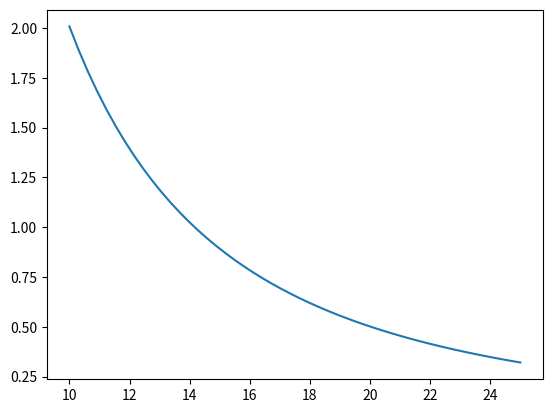

Here is the Python script that generated this plot:
"""
Inputs: v_stall, v_cruise, configuration, mtom, n_hops, energy density battery, clmax, rate of climb, h_hop, n_hops, roc_vtol

required inputs: mtom, nhops, thop, rocvtol

assumptions: rocvtol = 1m/s, roccruise = 1

Outputs: Wing surface, battery mass, power/thrust required, lift over drag

todo = nhops plot, provide l/d to Jan, tell billie size watts or kg, add timeline with elli, miko: weight + nhops

"""
import matplotlib.pyplot as plt
import numpy as np
#import ElectricDroneSizing as eds


class Configuration:
    def __init__(self, name, v_stall, v_cruise, cl_max, cd_0, cd_vtol, eta_p, e, ar, h_cruise, h_ceiling, mtom, roc,
                 VTOL, n_prop, h_hop, n_hops, roc_vtol, power_ttc):
        """
        class of aircraft type

        :param name: name of the architecture
        :param v_stall: stall speed of the architecture
        :param v_cruise: cruise speed of the architecture
        :param cl_max: maximum lift coefficient of the architecture
        :param cd_0: zero-lift-drag coefficient
        :param cd_vtol: drag coefficient in case of vtol
        :param eta_p: propulsive efficiency
        :param e: oswald efficiency factor
        :param ar: aspect ratio
        :param h_cruise: cruise altitude
        :param h_ceiling: service ceiling altitude
        :param mtom: maxium take-off mass
        :param roc: rate off climb required during flight
        :param VTOL: True/False, whether you need vtol or not
        :param n_prop: amount of proppelors used (use one for general comparison)
        :param t_hop: TO + Land + Hover time per hop
        :param n_hops: amount of hops needed per mission
        :param roc_vtol: rate of climb required for vtol
        """
        self.name = name
        self.v_stall = v_stall
        self.v_cruise = v_cruise
        self.v_max = self.v_cruise * 1.25
        self.cl_max = cl_max
        self.cd_0 = cd_0
        self.cd_vtol = cd_vtol
        self.eta_p = eta_p
        self.e = e
        self.ar = ar
        self.h_cruise = h_cruise
        self.h_ceiling = h_ceiling
        self.k = 1 / (np.pi * e * ar)
        self.lift_drag_max = 10
        self.mtom = mtom
        self.v_take_off = self.v_stall * 1.15
        self.cl_take_off = self.cl_max / 1.21
        self.cd_take_off = self.cd_0 + self.k * self.cl_take_off ** 2
        self.roc = roc
        self.n_prop = n_prop
        self.s_ratio = 1.2
        self.t_cruise = d_flight / self.v_cruise
        self.h_hop = h_hop
        self.n_hops = n_hops
        self.roc_vtol = roc_vtol
        self.plot = True
        optimisation = True
        if optimisation:
            self.plot = False
        self.power_consumption_flight_controller = 20
        self.power_consumption_ttc = power_ttc
        self.power_consumption_payload = 35

        # self.t_mission = 4 * 3600
        plot_nhops = False

        def calc_isa(h):
            """
            function calculating the isa properties at a function

            :type h: float
            :arg h: altitude at which you want to fly
            :return T: temperature at altitude, p: pressure at altitude, rho: density at altitude
            """
            a = -0.0065
            p0 = 101325.0
            T0 = 288.15
            h0 = 0
            R = 287
            T = T0 + a * (h - h0)
            p = p0 * (T / T0) ** (-(g / (a * R)))
            rho = p / (R * T)
            return T, p, rho

        def wing_loading_stall(v_stall, cl_max):
            """
            function determining the wing loading required to prevent stalling before required stall speed

            :param v_stall: Minimum stall speed determined
            :param cl_max: Maximum lift coefficient
            :return: wing_loading: wing loading at stall
            """
            wing_loading = 0.5 * v_stall ** 2 * rho_0 * cl_max
            return wing_loading

        def required_power_flight(v, ws):
            """
            Function describing the required power to fly at max speed

            :param v_max: maximum speed of the plane
            :param ws: wing loading
            :return: weight over power required to fly at max speed
            """
            weight_power = eta_p / (0.5 * rho_0 * v ** 3 * cd_0 / ws + 2 * self.k * ws / (self.rho_cruise * v))
            return weight_power

        def required_power_ceiling(ws):
            """
            Function determining the weight over power required to fly at service ceiling

            :param ws: wing loading
            :return: weight over power required to fly at max speed
            """
            rho_ceiling = calc_isa(h_ceiling)[2]
            sigma_ceiling = rho_0 / rho_ceiling
            weight_power = sigma_ceiling / (np.sqrt(2 * ws / (rho_ceiling * np.sqrt(3 * cd_0 / self.k))) * 1.155 / (
                        self.lift_drag_max * eta_p))
            return weight_power

        def required_power_rate_of_climb(ws):
            weight_power = 1 / (
                        self.roc / eta_p + np.sqrt(2 * ws / (self.rho_cruise * np.sqrt(3 * cd_0 / self.k))) * 1.155 / (
                            self.lift_drag_max * eta_p))
            return weight_power

        if VTOL:
            def required_power_vtol(ws):
                """
                function determining the power required to take off vertically
                :param ws: wing sizing
                :return: power required to take off vertically
                """
                tw = 1.2 * (1 + cd_vtol * 0.5 * rho_0 * self.roc_vtol ** 2 * self.s_ratio / ws)
                treq = tw * self.mtom * g
                fm = 0.4742 * treq ** 0.0793
                dl = 3.2261 * self.mtom + 74.991
                sp = self.mtom * g / (dl * self.n_prop)
                vh = np.sqrt(treq / (2 * rho_0 * sp))
                vi = (-self.roc_vtol / (2 * vh) + np.sqrt((self.roc_vtol / (2 * vh)) ** 2 + 1)) * vh
                pwreq = 1 / (treq * vi / (fm * self.mtom * g))
                return pwreq

        def lift_drag(ws):
            tw = 0.5 * self.rho_cruise * v_cruise ** 2 * cd_0 / ws + self.k * ws / (
                        0.5 * self.rho_cruise * v_cruise ** 2)
            ld = 1 / tw
            return ld

        def operation_cost(n_hops, mission_time):
            fixed_cost = 2500
            n_workers = 2
            amount_farms = 40
            days_work = np.ceil(amount_farms / n_hops)
            salary = 80
            supervision_cost = n_workers * (days_work * salary * (mission_time / 3600))
            operation_cost = fixed_cost + supervision_cost
            return operation_cost

        def battery_cost(energy_wh):
            return energy_wh

        '''
        def maintenance_cost(n_hops, airframe_cost):
            n_flights = np.ceil(80 / n_hops)
            return n_flights * airframe_cost / 2
        '''

        self.rho_cruise = calc_isa(h_cruise)[2]
        self.wing_loading_max = wing_loading_stall(v_stall, cl_max)

        # -------- Plotting ------------
        wingloading = np.ones(5)
        wingloading = wingloading * self.wing_loading_max
        begin = 10
        end = self.wing_loading_max * 1.1
        ws = np.arange(begin, end)
        a = required_power_ceiling(ws)
        b = required_power_flight(self.v_max, ws)
        cruise = required_power_flight(self.v_cruise, ws)
        c = required_power_rate_of_climb(ws)
        if VTOL:
            d = required_power_vtol(ws)

        '''
        Design requirements:

        prop: design towards top right

        above ceiling req
        below vmax req
        left of stall req
        '''
        if self.plot:
            plt.plot(ws, a, label='ceiling req')
            plt.plot(ws, b, label='vmax req')
            plt.plot(ws, cruise, label='cruise power needed, not design limiting')
            plt.plot(ws, c, label='roc req')
            if VTOL:
                plt.plot(ws, d, label='vtol req')
            plt.plot(wingloading, np.linspace(0, 3, 5), label='stall req')
            plt.xlabel('W/S')
            plt.ylabel('W/P')
            plt.legend()
            plt.grid()
            plt.title(f'W/S-W/P of {self.name}')
            plt.show()

        # ------- Design Selection --------

        if optimisation:
            self.wing_loading_design = self.wing_loading_max
            self.power_loading_design_cruise = required_power_flight(self.v_cruise, self.wing_loading_design)
            if VTOL:
                self.power_loading_design_vtol = required_power_vtol(self.wing_loading_design)
        else:
            self.wing_loading_design = float(input('Choose design point W/S: '))
            self.power_loading_design_cruise = float(input('Choose design point W/P cruise: '))
            if VTOL:
                self.power_loading_design_vtol = float(input('Choose design point W/P vtol: '))

        self.wing_surface = self.mtom * g / self.wing_loading_design
        self.power_required_cruise = self.mtom * g / self.power_loading_design_cruise
        self.battery_mass_vtol = 0
        self.t_mission = self.t_cruise

        self.energy_required_payload = self.power_consumption_payload * self.t_mission / 3600
        self.energy_required_flight_controller = self.power_consumption_flight_controller * self.t_mission / 3600
        self.energy_required_cruise = self.power_required_cruise * self.t_cruise / 3600 * 1.25

        self.energy_required = self.energy_required_cruise + self.energy_required_payload + self.energy_required_flight_controller

        if VTOL:
            self.power_required_vtol = self.mtom * g / self.power_loading_design_vtol
            self.t_hop = self.h_hop / self.roc_vtol
            self.t_hops = self.n_hops * self.t_hop * 2.5
            self.energy_required_vtol = self.power_required_vtol * self.t_hops / 3600
            self.battery_mass_vtol = self.energy_required_vtol / energy_density
            self.t_mission += self.t_hops
            self.energy_required += self.energy_required_vtol

        self.battery_mass_cruise = self.energy_required_cruise / energy_density
        self.lift_drag_cruise = lift_drag(self.wing_loading_design)

        self.battery_mass_payload = self.energy_required_payload / energy_density

        self.battery_mass_flight_controller = self.energy_required_flight_controller / energy_density

        self.battery_mass_total = self.battery_mass_vtol + self.battery_mass_cruise + self.battery_mass_flight_controller

        if VTOL:
            if plot_nhops:
                plt.plot(n_hops,
                         self.battery_mass_vtol + self.battery_mass_payload + self.battery_mass_flight_controller,
                         label=f'{self.name}')
                plt.xlabel('nhops')
                plt.ylabel('battery mass')
                plt.legend()
                plt.title(f'battery mass in function of number of hubs for {self.name}')
                plt.grid()
                plt.show()

        self.operation_cost = operation_cost(self.n_hops, self.t_mission)
        self.battery_cost = battery_cost(self.energy_required)
        # self.maintenance_cost = maintenance_cost(self.n_hops, self.airframe_cost)

        self.total_cost = self.operation_cost


rho_0 = 1.225
g = 9.81
d_flight = 80000
energy_density = 200


def weight_jan():
    weight = [[], []]
    hops = []
    cost = [[], []]
    W_montailsitter = 0
    W_monpuffin = 0
    W_monbibrid = 0
    mtailsitter = 60  # originial mass estimation
    m_puffin = 10
    m_bibrid = 10
    n_hops_tailsitter = 15
    n_hops_bibrid = 10

    for i in range(1, 41):
        n_hops = i
        hops.append(i)
        for i in range(100):  # converge mtom
            tailsitter = Configuration('Tailsitter', 15, 30, 1.4, 0.02, 0.5, 0.8, 0.75, 10, 2000, 5000, mtailsitter, 2,
                                       True, 1, 15, n_hops, 0.65, 6.5)
            W_montailsitter = (
                                          tailsitter.battery_mass_payload + tailsitter.battery_mass_vtol + tailsitter.battery_mass_flight_controller) * 9.81
            mtailsitter = \
                eds.sizing(0.8, energy_density * 3600, d_flight, tailsitter.lift_drag_cruise, 0.05, g, 8 * 9.81,
                           W_montailsitter, 0.5 * 9.81, eds.our_a, eds.our_b, 1, False)[4] / 9.81
            costtailsitter = tailsitter.total_cost

            puffin = Configuration('Puffin', 15, 30, 1.4, 0.02, 0, 0.8, 0.75, 10, 2000, 5000, m_puffin, 2, False, 1, 0,
                                   1, 2, 6.5)
            W_monpuffin = (
                                  puffin.battery_mass_payload + puffin.battery_mass_vtol + puffin.battery_mass_flight_controller) * 9.81
            m_puffin = \
                eds.sizing(0.8, energy_density * 3600, d_flight, puffin.lift_drag_cruise, 0.05, g, 8 * 9.81,
                           W_monpuffin,
                           0.5 * 9.81, eds.our_a, eds.our_b, 1, False)[4] / 9.81
            costpuffin = puffin.total_cost

            bibrid = Configuration('Hybrid', 15, 30, 1.4, 0.04, 0.75, 0.8, 0.75, 10, 2000, 5000, m_bibrid, 2, True, 1,
                                   15, n_hops * 2, 0.65, 6.5)
            W_monbibrid = (
                                  bibrid.battery_mass_payload + bibrid.battery_mass_vtol + bibrid.battery_mass_flight_controller) * 9.81
            m_bibrid = \
                eds.sizing(0.8, energy_density * 3600, d_flight, bibrid.lift_drag_cruise, 0.05, g, 2.5 * 9.81,
                           W_monbibrid,
                           0.5 * 9.81, eds.our_a, eds.our_b, 1, False)[4] / 9.81
            cost_bibrid = bibrid.total_cost

        cost[0].append(costtailsitter)
        cost[1].append(cost_bibrid)
        weight[0].append(mtailsitter)
        weight[1].append(m_bibrid)

    # print(W_montailsitter / 9.81, W_monbibrid / 9.81)

    plt.plot(hops, weight[0], label='tail')
    plt.plot(hops, weight[1], label='bibrid')
    plt.legend()
    plt.show()

    return weight


if __name__ == '__main__':
    v_stall = np.linspace(10, 25)
    wing_surface = []
    for v in v_stall:
        puffin = Configuration('puffin', v, 20, 1.356, 0.02, 0.5, 0.8, 0.8, 12, 4000, 6000, 17, 1, False, 1, 15, 20, 1, 6.5)
        wing_surface.append(puffin.wing_surface)

    plt.plot(v_stall, wing_surface)
    plt.show()

